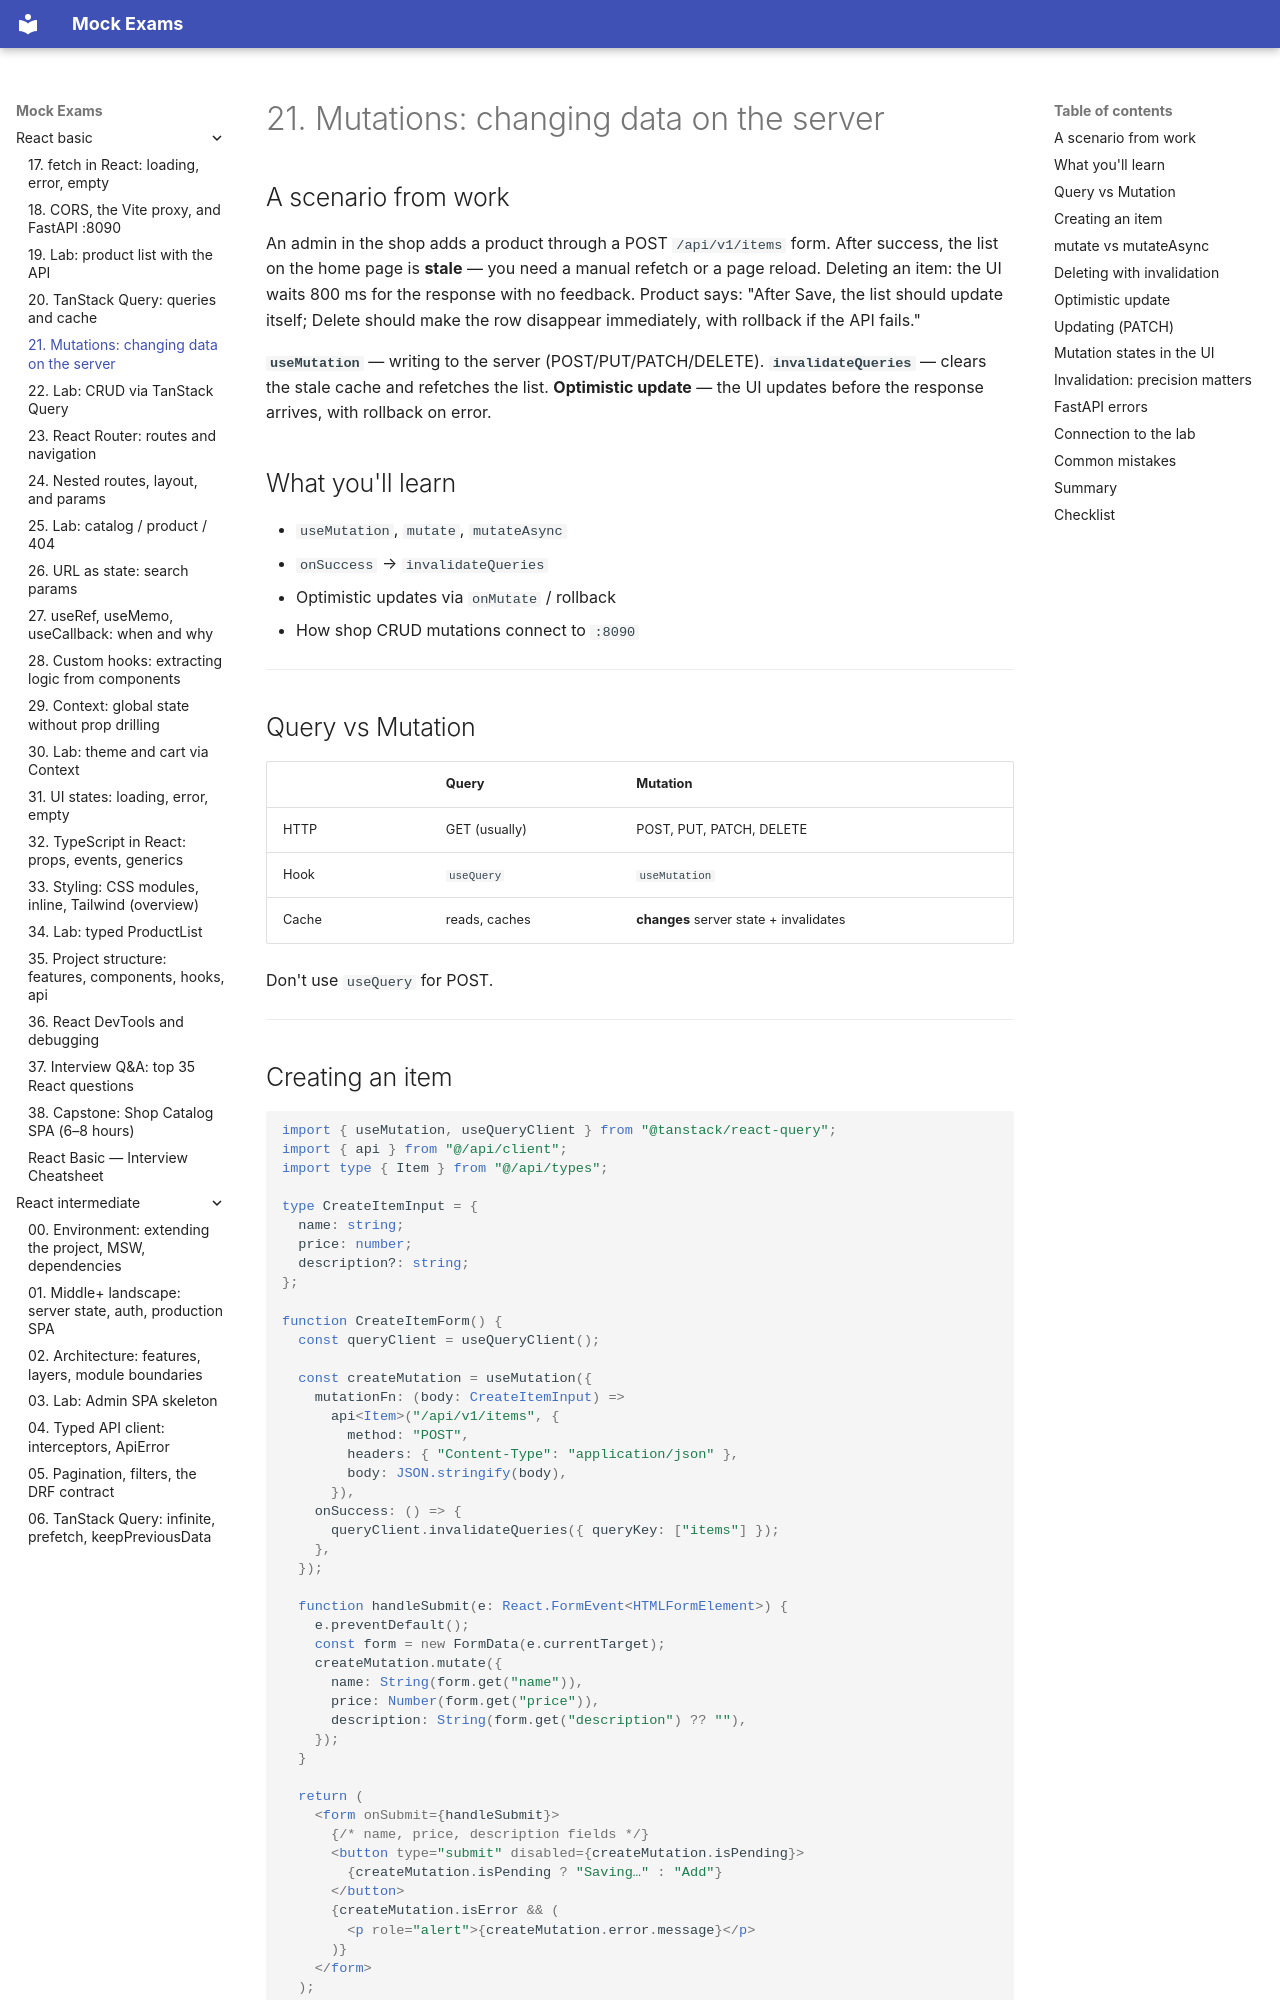

repository: FedorArbuzov/mock-exams · page: react-basic/21-mutations/index.html · generator: mkdocs

# 21. Mutations: changing data on the server

## A scenario from work

An admin in the shop adds a product through a POST `/api/v1/items` form. After success, the list on the home page is **stale** — you need a manual refetch or a page reload. Deleting an item: the UI waits 800 ms for the response with no feedback. Product says: "After Save, the list should update itself; Delete should make the row disappear immediately, with rollback if the API fails."

**`useMutation`** — writing to the server (POST/PUT/PATCH/DELETE). **`invalidateQueries`** — clears the stale cache and refetches the list. **Optimistic update** — the UI updates before the response arrives, with rollback on error.

## What you'll learn

- `useMutation`, `mutate`, `mutateAsync`
- `onSuccess` → `invalidateQueries`
- Optimistic updates via `onMutate` / rollback
- How shop CRUD mutations connect to `:8090`

---

## Query vs Mutation

| | Query | Mutation |
|---|-------|----------|
| HTTP | GET (usually) | POST, PUT, PATCH, DELETE |
| Hook | `useQuery` | `useMutation` |
| Cache | reads, caches | **changes** server state + invalidates |

Don't use `useQuery` for POST.

---
